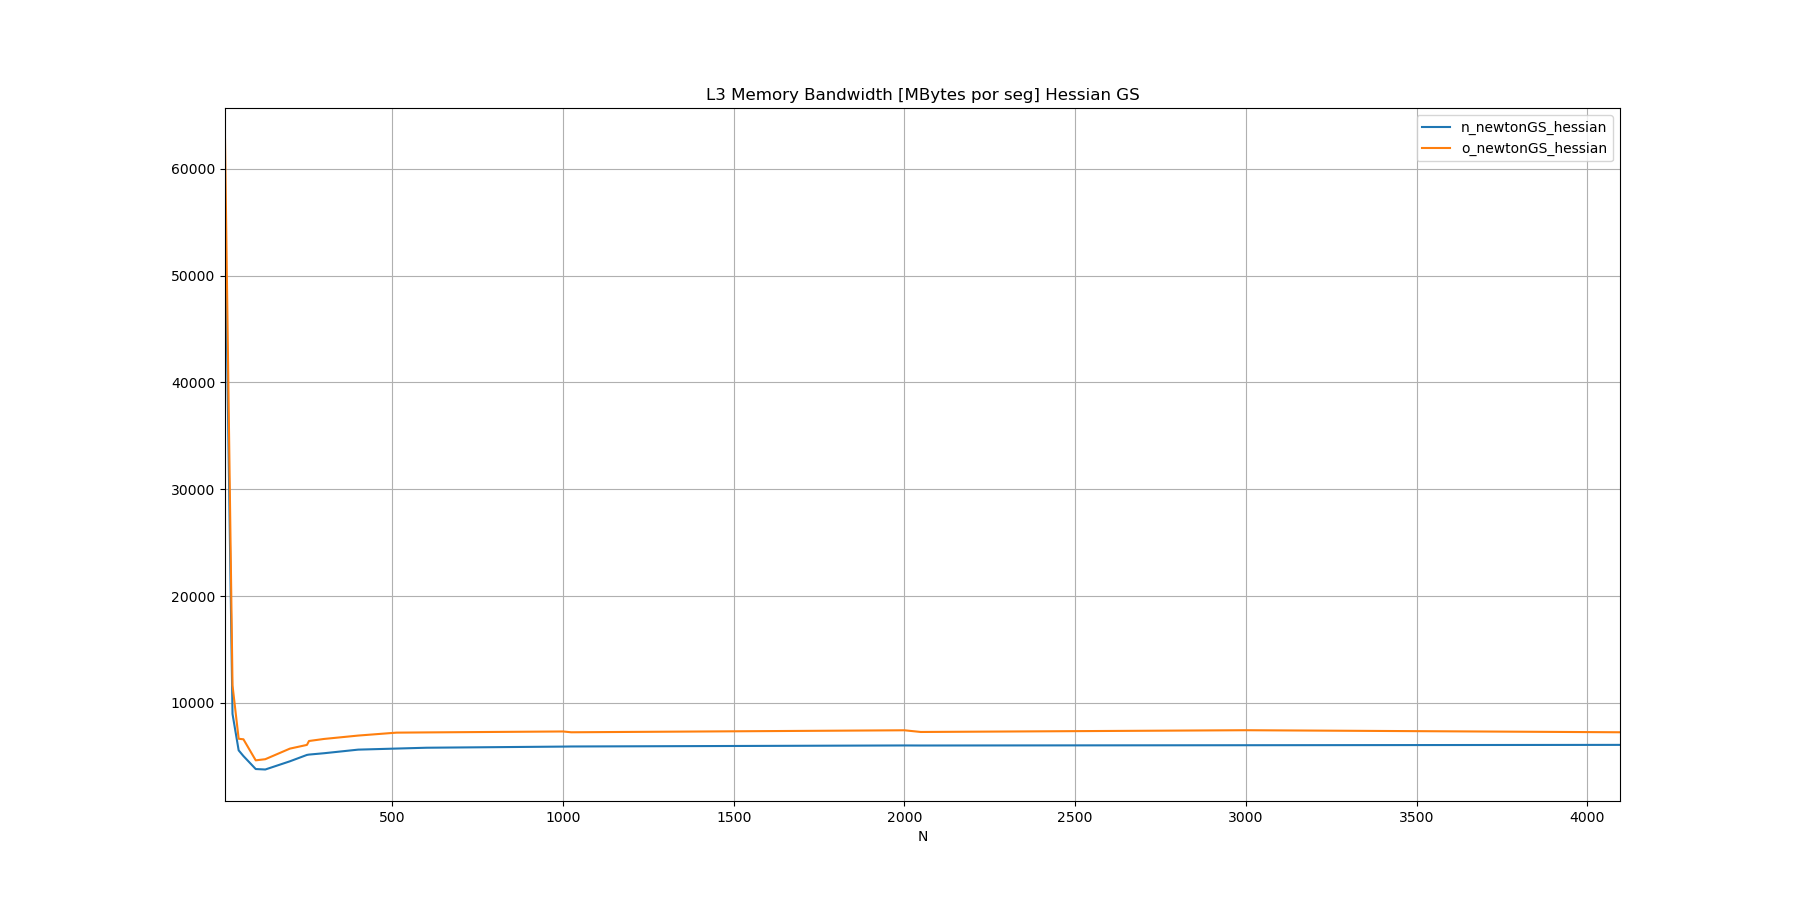

The data file committed next to this chart (first rows):
N, n_newtonGS_hessian, o_newtonGS_hessian
10, 56004, 62741
32, 8962, 11641
50, 5551, 6633
64, 5015, 6585
100, 3801, 4614
128, 3757, 4721
200, 4523, 5711
250, 5121, 6059
256, 5153, 6425
300, 5280, 6617
400, 5617, 6933
512, 5717, 7208
600, 5795, 7230
1000, 5901, 7317
1024, 5911, 7242
2000, 6008, 7429
2048, 6003, 7270
3000, 6030, 7434
4096, 6062, 7243
